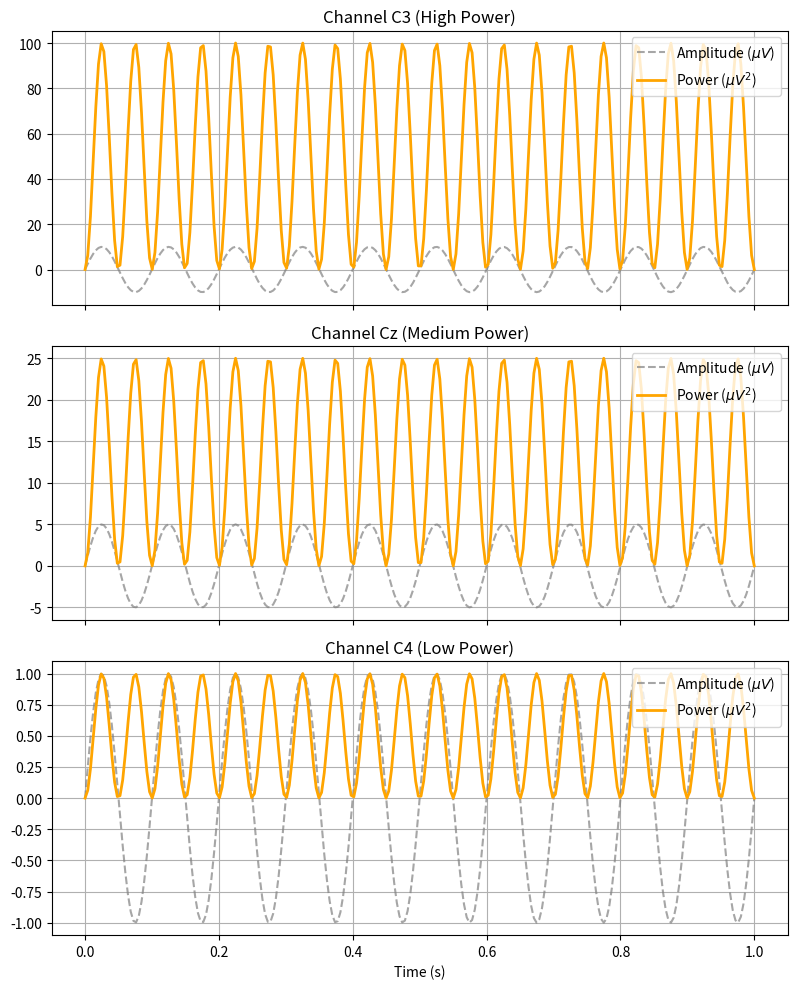

Write Python code to recreate this figure.
"""
squaring_EEG.py (REVISED v3.0)

Purpose:
    - Convert EEG Amplitude to Instantaneous Power (Energy).
    - Formula: P(t) = x(t)^2.
    - Support Multi-Channel Processing (C3, Cz, C4).
    - This is a critical step before Averaging to prevent positive/negative cancelation.

Dependencies:
    - numpy
    - matplotlib (for standalone testing)
"""

import numpy as np
import matplotlib.pyplot as plt

# 1. Context & Description Helper
def get_squaring_description():
    """
    Returns a descriptive string explaining the Squaring step.
    
    Returns:
        str: Educational text about Instantaneous Power.
    """
    description = (
        "--- SIGNAL PROCESSING: SQUARING (POWER CALCULATION) ---\n\n"
        "1. OBJECTIVE:\n"
        "   To convert the raw EEG amplitude (Volts) into Instantaneous Power (Energy)\n"
        "   for all three channels (C3, Cz, C4).\n"
        "   Formula: P(t) = x(t)^2\n\n"
        "2. WHY IS THIS NECESSARY?\n"
        "   - **Rectification:** EEG signals oscillate between positive and negative values.\n"
        "     If we simply averaged the raw signal across trials, the peaks and troughs\n"
        "     would cancel each other out (summing to near zero).\n"
        "   - **Energy Quantification:** Squaring ensures all values are non-negative,\n"
        "     representing the 'energy' of the neural population's activity.\n\n"
        "3. RELEVANCE TO BCI:\n"
        "   - This allows us to quantify the magnitude of Mu/Beta rhythms.\n"
        "   - High Power = Synchronization (Idling).\n"
        "   - Low Power = Desynchronization (Active Calculation/Movement).\n"
    )
    return description

# 2. Squaring Function
def square_signal(eeg_data):
    """
    Computes the square of the EEG signal (Instantaneous Power).
    
    Args:
        eeg_data (np.array): Input signal (Filtered Amplitude). 
                             Shape: (n_channels, n_samples).
                             Typically contains C3, Cz, and C4.
    
    Returns:
        power_data (np.array): Signal Power (Amplitude squared).
                               Shape: Same as input.
    """
    # Using numpy's optimized element-wise power operation.
    # This works automatically for 1D arrays or 2D matrices (3 channels).
    power_data = np.square(eeg_data)
    
    return power_data

# Unit Test (Standalone Execution)
if __name__ == "__main__":
    print(">> RUNNING STANDALONE TEST: squaring_EEG.py (Multi-Channel)")
    
    # 1. Print Description
    print("-" * 60)
    print(get_squaring_description())
    print("-" * 60)

    # 2. Create Dummy Data for 3 Channels
    fs = 250.0
    t = np.linspace(0, 1, int(fs))
    
    # C3: High Amplitude Sine (Simulating Strong Rhythm)
    sig_c3 = np.sin(2 * np.pi * 10 * t) * 10.0
    
    # Cz: Medium Amplitude
    sig_cz = np.sin(2 * np.pi * 10 * t) * 5.0
    
    # C4: Low Amplitude (Simulating ERD/Attenuated Rhythm)
    sig_c4 = np.sin(2 * np.pi * 10 * t) * 1.0
    
    # Stack into (3, samples)
    data_3ch = np.vstack([sig_c3, sig_cz, sig_c4])
    
    print(f"\n[TEST] Squaring signal array of shape {data_3ch.shape}...")
    power_3ch = square_signal(data_3ch)
    
    # 3. Validation and Plotting
    # Check if all values are non-negative
    if np.all(power_3ch >= 0):
        print("[PASS] All power values are non-negative (Rectification successful).")
    else:
        print("[FAIL] Negative values detected in power signal.")

    # Plotting
    fig, axes = plt.subplots(3, 1, figsize=(8, 10), sharex=True)
    channel_names = ['C3 (High Power)', 'Cz (Medium Power)', 'C4 (Low Power)']
    
    for i, ax in enumerate(axes):
        # Plot Original Amplitude (Dotted)
        ax.plot(t, data_3ch[i, :], label=r'Amplitude ($\mu V$)', 
                color='gray', linestyle='--', alpha=0.7)
        
        # Plot Squared Power (Solid)
        ax.plot(t, power_3ch[i, :], label=r'Power ($\mu V^2$)', 
                color='orange', linewidth=2)
        
        ax.set_title(f"Channel {channel_names[i]}")
        ax.legend(loc='upper right')
        ax.grid(True)
    
    axes[-1].set_xlabel("Time (s)")
    plt.tight_layout()
    plt.show()
    
    print("\n[TEST] Squaring Module Verification Passed.")